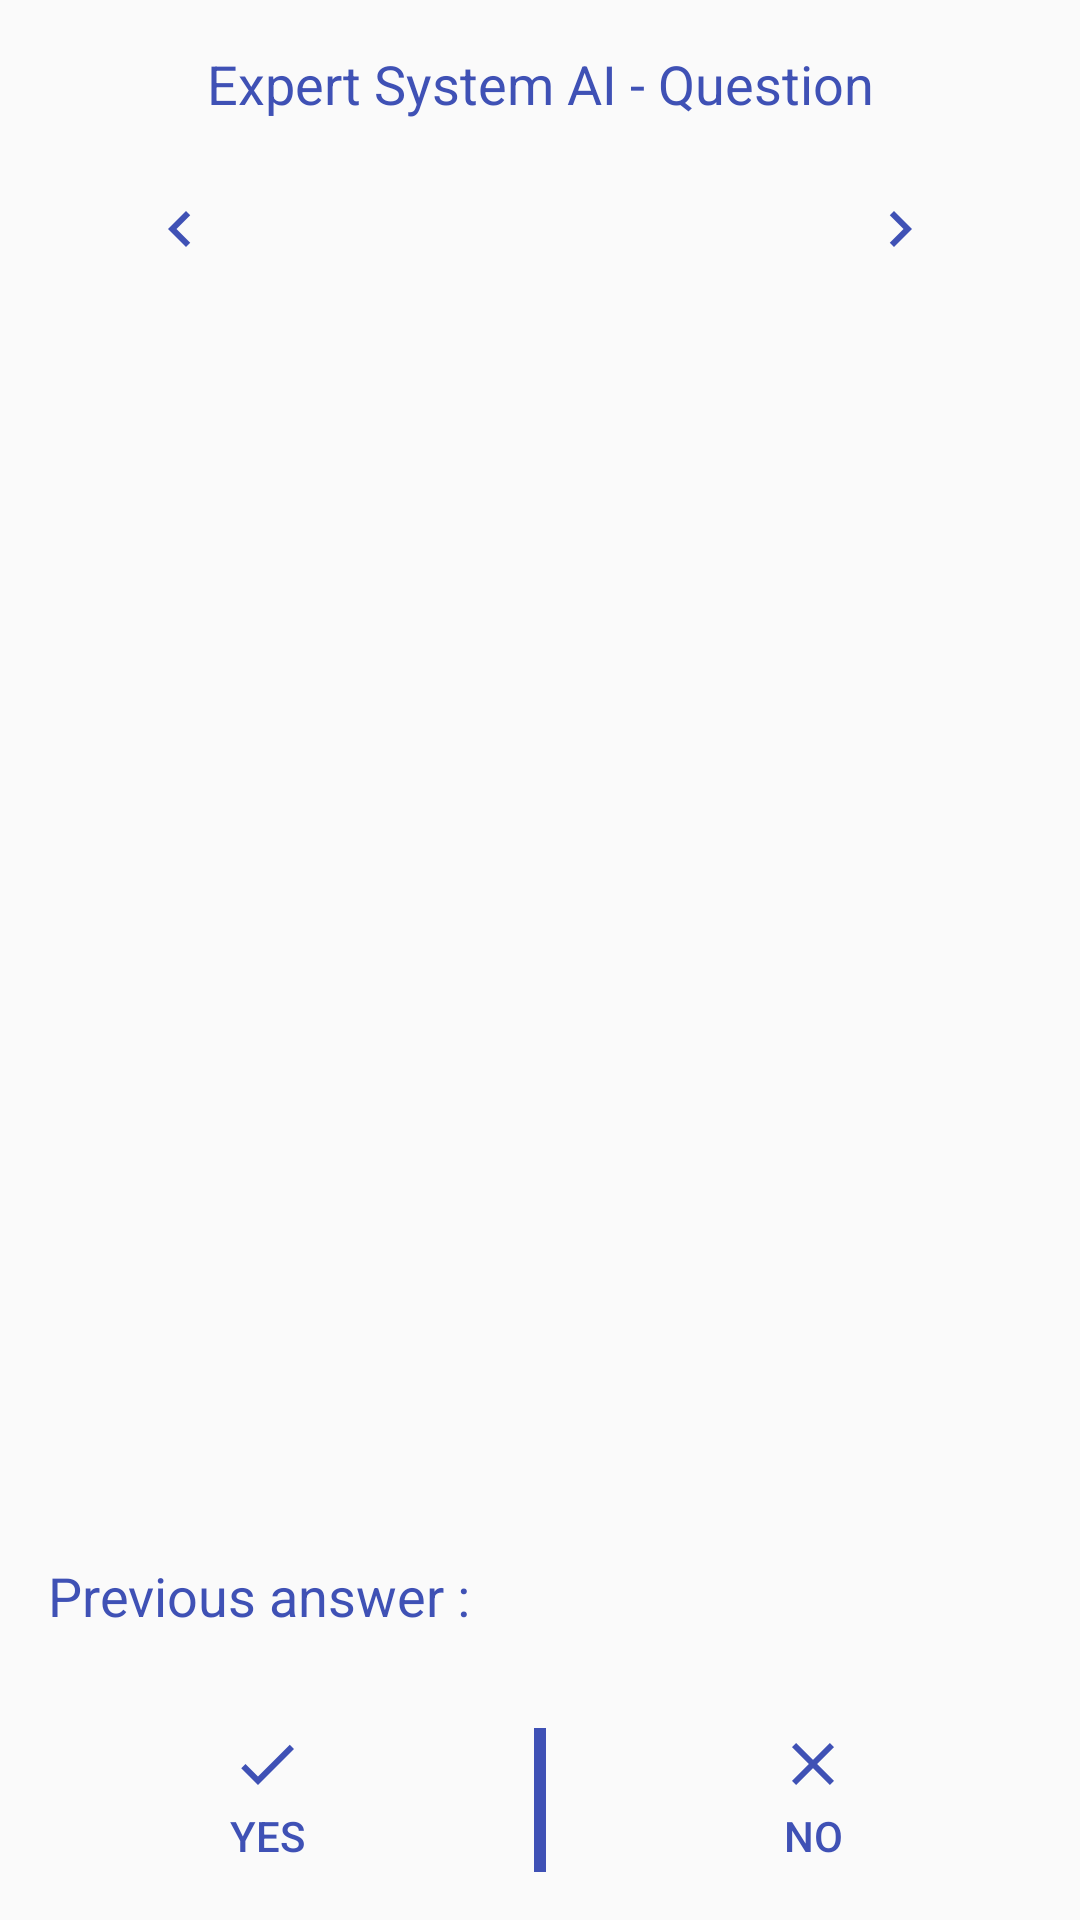

The Android layout XML behind this screen, and the referenced resources:
<!-- AndroidManifest.xml: application theme AppTheme -->
<!-- res/layout/activity_question.xml -->
<?xml version="1.0" encoding="utf-8"?>
<RelativeLayout xmlns:android="http://schemas.android.com/apk/res/android"
    xmlns:tools="http://schemas.android.com/tools"
    android:layout_width="match_parent"
    android:layout_height="match_parent"
    android:background="@drawable/background"
    tools:context="com.faza.project.expertsystemai.Activity.QuestionActivity">

    <LinearLayout
        android:id="@+id/ll_step"
        android:layout_width="match_parent"
        android:layout_height="wrap_content"
        android:orientation="vertical">

        <TextView
            android:layout_width="match_parent"
            android:layout_height="?attr/actionBarSize"
            android:gravity="center"
            android:text="@string/app_question_name"
            android:textAppearance="?android:textAppearanceMedium"
            android:textColor="@color/colorPrimary" />

        <LinearLayout
            android:layout_width="match_parent"
            android:layout_height="wrap_content"
            android:orientation="horizontal">

            <ImageButton
                android:id="@+id/ibtn_back"
                android:layout_width="0dp"
                android:layout_height="match_parent"
                android:layout_weight="1"
                android:background="?android:selectableItemBackground"
                android:contentDescription="@string/back_image_button"
                android:src="@drawable/ic_chevron_left_blue" />

            <TextView
                android:id="@+id/tv_step"
                android:layout_width="0dp"
                android:layout_height="wrap_content"
                android:layout_weight="1"
                android:gravity="center"
                android:padding="@dimen/default_8dp_margin"
                android:textAppearance="?android:textAppearanceMedium"
                android:textColor="@color/colorPrimary" />

            <ImageButton
                android:id="@+id/ibtn_forward"
                android:layout_width="0dp"
                android:layout_height="match_parent"
                android:layout_weight="1"
                android:background="?android:selectableItemBackground"
                android:contentDescription="@string/forward_image_button"
                android:src="@drawable/ic_chevron_right_blue" />

        </LinearLayout>

    </LinearLayout>

    <LinearLayout
        android:id="@+id/ll_answer"
        android:layout_width="match_parent"
        android:layout_height="@dimen/default_80dp_margin"
        android:layout_alignParentBottom="true"
        android:layout_alignParentStart="true"
        android:orientation="horizontal">

        <Button
            android:id="@+id/btn_yes"
            android:layout_width="0dp"
            android:layout_height="match_parent"
            android:layout_weight="1"
            android:background="?android:selectableItemBackground"
            android:drawableTop="@drawable/ic_check"
            android:padding="@dimen/default_16dp_margin"
            android:text="@string/yes"
            android:textColor="@color/colorPrimary" />

        <View
            android:layout_width="@dimen/default_4dp_margin"
            android:layout_height="match_parent"
            android:layout_marginBottom="@dimen/default_16dp_margin"
            android:layout_marginTop="@dimen/default_16dp_margin"
            android:background="@color/colorPrimary" />

        <Button
            android:id="@+id/btn_no"
            android:layout_width="0dp"
            android:layout_height="match_parent"
            android:layout_weight="1"
            android:background="?android:selectableItemBackground"
            android:drawableTop="@drawable/ic_close"
            android:padding="@dimen/default_16dp_margin"
            android:text="@string/no"
            android:textColor="@color/colorPrimary" />

    </LinearLayout>

    <RelativeLayout
        android:id="@+id/rl_previous_answer"
        android:layout_width="match_parent"
        android:layout_height="wrap_content"
        android:layout_above="@id/ll_answer"
        android:padding="@dimen/default_16dp_margin">

        <TextView
            android:id="@+id/text"
            android:layout_width="wrap_content"
            android:layout_height="wrap_content"
            android:layout_marginEnd="@dimen/default_8dp_margin"
            android:text="@string/previous_answer"
            android:textAppearance="?android:textAppearanceMedium"
            android:textColor="@color/colorPrimary" />

        <TextView
            android:id="@+id/tv_previous_answer"
            android:layout_width="wrap_content"
            android:layout_height="wrap_content"
            android:layout_marginEnd="@dimen/default_8dp_margin"
            android:layout_toEndOf="@id/text"
            android:textAppearance="?android:textAppearanceMedium"
            android:textColor="@color/colorPrimary"
            android:textStyle="bold" />

    </RelativeLayout>

    <TextView
        android:id="@+id/tv_question"
        android:layout_width="match_parent"
        android:layout_height="match_parent"
        android:layout_above="@id/ll_answer"
        android:layout_below="@id/ll_step"
        android:layout_centerInParent="true"
        android:gravity="center"
        android:paddingEnd="@dimen/default_16dp_margin"
        android:paddingStart="@dimen/default_16dp_margin"
        android:textAppearance="?android:textAppearanceLarge"
        android:textColor="@color/colorPrimary" />

</RelativeLayout>
<!-- resources referenced by this layout -->
<resources>
  <color name="colorPrimary">#3F51B5</color>
  <dimen name="default_16dp_margin">16dp</dimen>
  <dimen name="default_4dp_margin">4dp</dimen>
  <dimen name="default_80dp_margin">80dp</dimen>
  <dimen name="default_8dp_margin">8dp</dimen>
  <!-- drawable ic_check (drawable) -->
  <vector xmlns:android="http://schemas.android.com/apk/res/android"
          android:width="24dp"
          android:height="24dp"
          android:viewportWidth="24.0"
          android:viewportHeight="24.0">
      <path
          android:fillColor="#3F51B5"
          android:pathData="M9,16.17L4.83,12l-1.42,1.41L9,19 21,7l-1.41,-1.41z"/>
  </vector>
  <!-- drawable ic_chevron_left_blue (drawable) -->
  <vector xmlns:android="http://schemas.android.com/apk/res/android"
          android:width="24dp"
          android:height="24dp"
          android:viewportWidth="24.0"
          android:viewportHeight="24.0">
      <path
          android:fillColor="#3F51B5"
          android:pathData="M15.41,7.41L14,6l-6,6 6,6 1.41,-1.41L10.83,12z"/>
  </vector>
  <!-- drawable ic_chevron_right_blue (drawable) -->
  <vector xmlns:android="http://schemas.android.com/apk/res/android"
          android:width="24dp"
          android:height="24dp"
          android:viewportWidth="24.0"
          android:viewportHeight="24.0">
      <path
          android:fillColor="#3F51B5"
          android:pathData="M10,6L8.59,7.41 13.17,12l-4.58,4.59L10,18l6,-6z"/>
  </vector>
  <!-- drawable ic_close (drawable) -->
  <vector xmlns:android="http://schemas.android.com/apk/res/android"
          android:width="24dp"
          android:height="24dp"
          android:viewportWidth="24.0"
          android:viewportHeight="24.0">
      <path
          android:fillColor="#3F51B5"
          android:pathData="M19,6.41L17.59,5 12,10.59 6.41,5 5,6.41 10.59,12 5,17.59 6.41,19 12,13.41 17.59,19 19,17.59 13.41,12z"/>
  </vector>
  <string name="app_question_name">Expert System AI - Question</string>
  <string name="back_image_button">Back Image Button</string>
  <string name="forward_image_button">Forward Image Button</string>
  <string name="no">No</string>
  <string name="previous_answer">Previous answer : </string>
  <string name="yes">Yes</string>
  <style name="AppTheme" parent="Theme.AppCompat.Light.NoActionBar">
          
          <item name="colorPrimary">@color/colorPrimary</item>
          <item name="colorPrimaryDark">@color/colorPrimaryDark</item>
          <item name="colorAccent">@color/colorAccent</item>
      </style>
  <color name="colorPrimaryDark">@color/colorBlack</color>
  <color name="colorAccent">#FF4081</color>
  <color name="colorBlack">#000000</color>
</resources>
